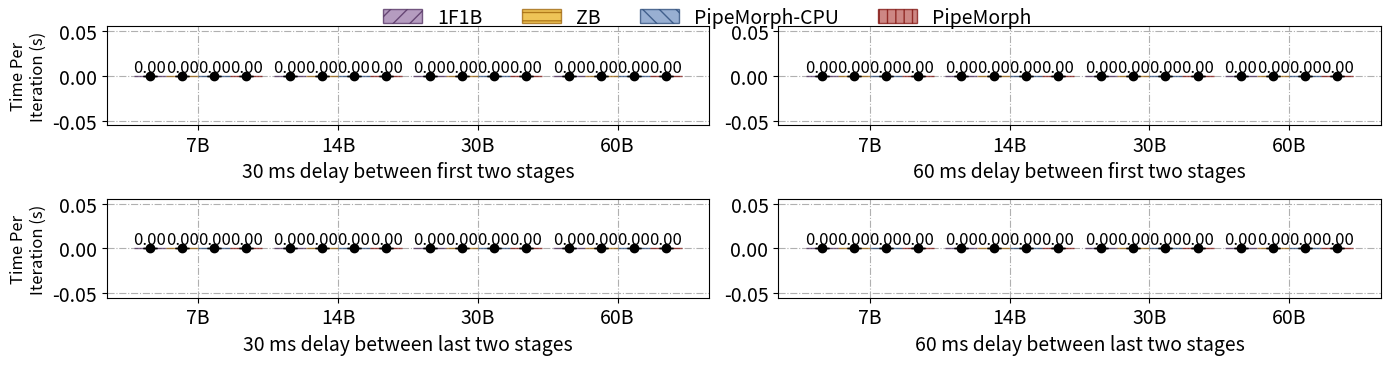

Write Python code to recreate this figure. (Note: this script raises an exception after producing the figure.)
import os
import re
import numpy as np
import matplotlib.pyplot as plt

pattern = r"[-+]?\d*\.\d+|\d+"

PATH = 'experiments/single'
MODELS = ['7B', '14B', '30B', '60B']
METHODS = ['1F1B', 'ZB', 'ZB-CPU', 'ZB-CPU-ReSchedule']
DELAYS = ['0.03', '0.06']
HATCHES = ['//', '--', '\\\\', '||']
COUNT_LAST_ITERS = 5
WIDTH = 0.23
# COLORS = ['#E1D5E7', '#F8CECC', '#FFE6CC', '#DAE8FC']
COLORS = ['#9673A6', '#E7AB10', '#6C8EBF', '#B85450']
COLORS2 = ['#462356', '#975B00', '#1C3E6F', '#780400']

opt_ratio = {method: {slowlink: {delay: None for delay in DELAYS} for slowlink in ['First', 'Last']} for method in METHODS}
t = {method: {slowlink: {delay: None for delay in DELAYS} for slowlink in ['First', 'Last']} for method in METHODS}

plt.figure(figsize=(14, 3.6))
for sid, slowlink in enumerate(['First', 'Last']):
    for figid, delay in enumerate(DELAYS):
        x = np.arange(len(MODELS))
        plt.subplot(2, 2, 2*sid + figid + 1)
        method_times = []
        for method in METHODS:
            times = []
            std_times = []
            for i, model in enumerate(MODELS):
                dir = os.path.join(PATH, model, method, '0_1' if slowlink == 'First' else ('2_3' if model in ['7B'] else '6_7'), delay)
                try:
                    assert os.path.exists(f"{dir}/real.png")
                except:
                    print(f"{slowlink, delay, model, method}")
                try:
                    with open(f"{dir}/log.txt", 'r') as f:
                        iters = f.readlines()[-COUNT_LAST_ITERS :]
                        iters = [iter.split(' | ')[2] for iter in iters]
                        iter_times = np.array([float(re.findall(pattern, iter)[0]) for iter in iters])/1000.0
                        avg_iter_time = np.mean(iter_times)
                        std_iter_time = np.std(iter_times)
                        # print(slowlink, delay, model, method, avg_iter_time, std_iter_time)
                        times.append(avg_iter_time)
                        std_times.append(std_iter_time)
                except:
                        times.append(0)
                        std_times.append(0)
                plt.text(x[i], times[-1] + 1.5*std_times[-1], "{:.2f}".format(times[-1]), va='bottom', ha='center', fontdict={"fontsize": 12})
            if method == 'ZB-CPU':
                label = 'PipeMorph-CPU'
            elif method == 'ZB-CPU-ReSchedule':
                label = 'PipeMorph'
            else:
                label = method
            plt.bar(x, times, width=WIDTH, label=label if sid == 0 and figid == 0 else None, zorder=100, alpha=0.7, edgecolor=COLORS2[METHODS.index(method)], hatch=HATCHES[METHODS.index(method)], color=COLORS[METHODS.index(method)])
            plt.errorbar(x, times, yerr=std_times, color='black', fmt='o', ecolor='black', capsize=5, zorder=100)
            x = x + WIDTH
            method_times.append(times)
        method_times = np.array(method_times)
        # print(f"{slowlink}, {delay}: Optimize ratio: {method_times[1] / method_times[3]}")  # ZB / ours
        for i, method in enumerate(METHODS):
            r = 1 - method_times[3] / method_times[i]
            print(f"{slowlink}, {delay}:  1 - PipeMorph / {method} = {r}")
            opt_ratio[method][slowlink][delay] = r
            t[method][slowlink][delay] = method_times[i]
        x = np.arange(len(MODELS)) + (len(METHODS) - 1) / 2 * WIDTH
        plt.xticks(x, MODELS, fontsize=14)
        plt.yticks(fontsize=14)
        plt.xlabel(f"{'60 ms' if delay == '0.06' else '30 ms'} delay between {slowlink.lower()} two stages", fontsize=14)
        if figid == 0:
            plt.ylabel('Time Per\nIteration (s)', fontsize=12)
        # plt.title(f'{float(delay) * 1000}ms Delay on {slowlink} Link')
        plt.grid(linestyle='-.')
plt.tight_layout(pad=1.05)
legend = plt.figlegend(loc=(0.27, 0.9), ncols=4, fontsize=14, frameon=False)
plt.savefig(f'{PATH}/{slowlink}_merge.pdf', bbox_inches='tight', bbox_extra_artists=(legend,))
plt.savefig(f'{PATH}/{slowlink}_merge.png', bbox_inches='tight', bbox_extra_artists=(legend,))
plt.close()
# for method in opt_ratio:
#     print(method)
#     for i, model in enumerate(MODELS):
#         vals = [opt_ratio[method][slowlink][delay][i] for slowlink in ['First', 'Last'] for delay in DELAYS]
#         print(model, vals)
#         print(f'avg {sum(vals) / len(vals):.3f}')
#         print(f'max {max(vals):.3f}')
#         print()

# link
for link in ['First', 'Last']:
    ppm_cpu = opt_ratio['ZB-CPU'][link]['0.06']
    print('1 - PipeMorph / PipeMorph-CPU', ppm_cpu)
    print('1 - PipeMorph / PipeMorph-CPU', 1 - t['ZB-CPU-ReSchedule'][link]['0.06'] / t['ZB-CPU'][link]['0.06'])
    print(f'avg {sum(ppm_cpu) / len(ppm_cpu):.3f}')
    print(f'max {max(ppm_cpu):.3f}')
    print()
# delay
for method in METHODS:
    vals1 = np.concatenate([t[method][slowlink]['0.03'] for slowlink in ['First', 'Last']], axis=0)
    vals2 = np.concatenate([t[method][slowlink]['0.06'] for slowlink in ['First', 'Last']], axis=0)
    print(vals1)
    print(vals2)
    print(f'{method} avg {np.mean(vals2 / vals1):.3f}')
    print()
